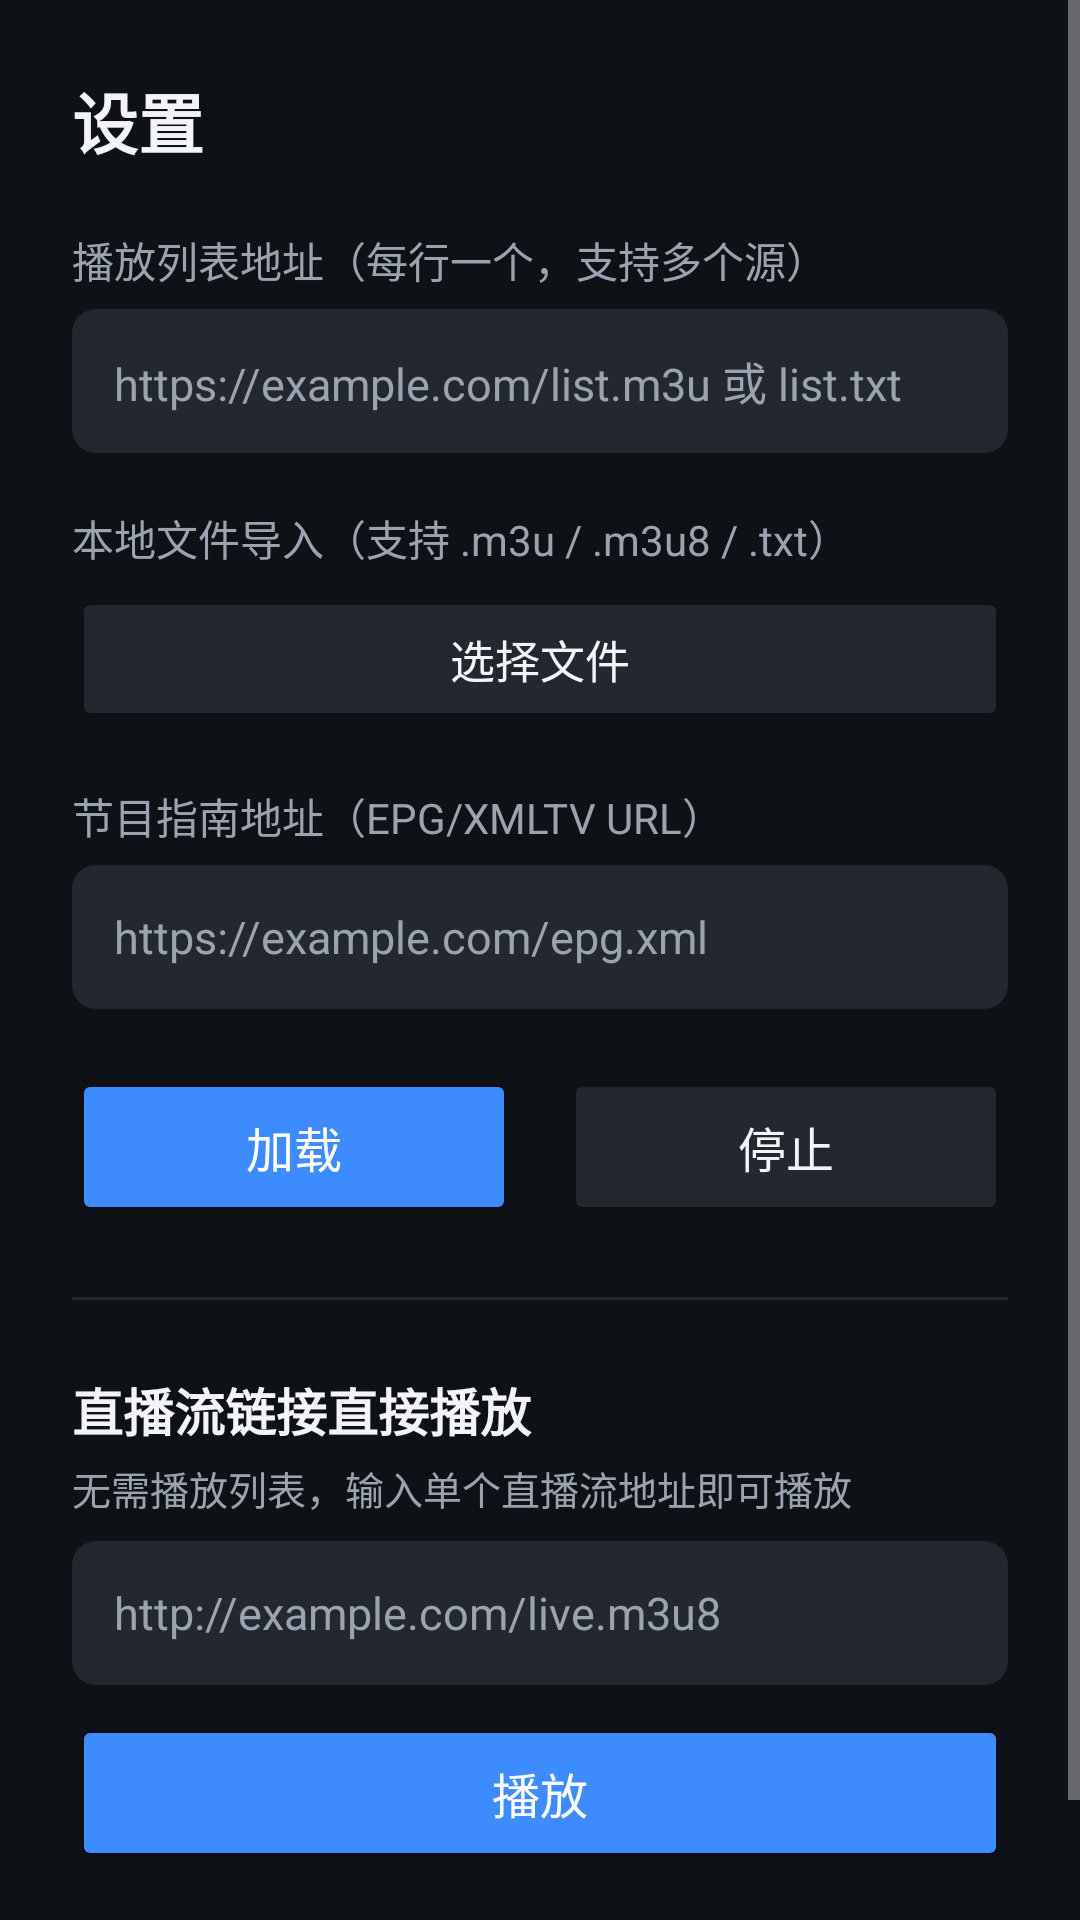

Produce the Android XML layout that renders to this screen, including the resource entries it uses.
<!-- AndroidManifest.xml: application theme Theme.IPTVPlayer -->
<!-- res/layout/activity_settings.xml -->
<?xml version="1.0" encoding="utf-8"?>
<ScrollView xmlns:android="http://schemas.android.com/apk/res/android"
    android:layout_width="match_parent"
    android:layout_height="match_parent"
    android:background="@color/bg_dark"
    android:fillViewport="true">

    <LinearLayout
        android:layout_width="match_parent"
        android:layout_height="wrap_content"
        android:orientation="vertical"
        android:padding="24dp">

        <TextView
            android:layout_width="match_parent"
            android:layout_height="wrap_content"
            android:text="@string/settings"
            android:textColor="@color/text_primary"
            android:textSize="22sp"
            android:textStyle="bold"
            android:paddingBottom="20dp" />

        
        <TextView
            android:layout_width="match_parent"
            android:layout_height="wrap_content"
            android:text="@string/playlist_url"
            android:textColor="@color/text_secondary"
            android:textSize="14sp" />

        <EditText
            android:id="@+id/inputPlaylistUrl"
            android:layout_width="match_parent"
            android:layout_height="48dp"
            android:layout_marginTop="6dp"
            android:background="@drawable/bg_search"
            android:paddingLeft="14dp"
            android:paddingRight="14dp"
            android:textColor="@color/text_primary"
            android:textColorHint="@color/text_secondary"
            android:textSize="15sp"
            android:inputType="textUri"
            android:hint="https://example.com/list.m3u 或 list.txt" />

        
        <TextView
            android:layout_width="match_parent"
            android:layout_height="wrap_content"
            android:layout_marginTop="18dp"
            android:text="@string/import_local_file"
            android:textColor="@color/text_secondary"
            android:textSize="14sp" />

        <Button
            android:id="@+id/btnImportFile"
            android:layout_width="match_parent"
            android:layout_height="48dp"
            android:layout_marginTop="6dp"
            android:text="@string/choose_file"
            android:textSize="15sp"
            android:backgroundTint="@color/bg_item"
            android:textColor="@color/text_primary" />

        
        <TextView
            android:layout_width="match_parent"
            android:layout_height="wrap_content"
            android:layout_marginTop="18dp"
            android:text="@string/epg_url"
            android:textColor="@color/text_secondary"
            android:textSize="14sp" />

        <EditText
            android:id="@+id/inputEpgUrl"
            android:layout_width="match_parent"
            android:layout_height="48dp"
            android:layout_marginTop="6dp"
            android:background="@drawable/bg_search"
            android:paddingLeft="14dp"
            android:paddingRight="14dp"
            android:textColor="@color/text_primary"
            android:textColorHint="@color/text_secondary"
            android:textSize="15sp"
            android:inputType="textUri"
            android:hint="https://example.com/epg.xml" />

        <LinearLayout
            android:layout_width="match_parent"
            android:layout_height="wrap_content"
            android:layout_marginTop="20dp"
            android:orientation="horizontal">

            <Button
                android:id="@+id/btnLoad"
                android:layout_width="0dp"
                android:layout_height="52dp"
                android:layout_weight="1"
                android:text="@string/load"
                android:textSize="16sp"
                android:backgroundTint="@color/accent"
                android:textColor="#FFFFFF" />

            <Button
                android:id="@+id/btnCancel"
                android:layout_width="0dp"
                android:layout_height="52dp"
                android:layout_weight="1"
                android:layout_marginLeft="16dp"
                android:text="@string/stop"
                android:textSize="16sp"
                android:backgroundTint="@color/bg_item"
                android:textColor="@color/text_primary" />
        </LinearLayout>

        
        <View
            android:layout_width="match_parent"
            android:layout_height="1dp"
            android:layout_marginTop="24dp"
            android:background="@color/bg_item" />

        
        <TextView
            android:layout_width="match_parent"
            android:layout_height="wrap_content"
            android:layout_marginTop="24dp"
            android:text="@string/direct_stream"
            android:textColor="@color/text_primary"
            android:textSize="17sp"
            android:textStyle="bold" />

        <TextView
            android:layout_width="match_parent"
            android:layout_height="wrap_content"
            android:layout_marginTop="4dp"
            android:text="@string/direct_stream_hint"
            android:textColor="@color/text_secondary"
            android:textSize="13sp" />

        <EditText
            android:id="@+id/inputDirectUrl"
            android:layout_width="match_parent"
            android:layout_height="48dp"
            android:layout_marginTop="8dp"
            android:background="@drawable/bg_search"
            android:paddingLeft="14dp"
            android:paddingRight="14dp"
            android:textColor="@color/text_primary"
            android:textColorHint="@color/text_secondary"
            android:textSize="15sp"
            android:inputType="textUri"
            android:hint="http://example.com/live.m3u8" />

        <Button
            android:id="@+id/btnPlayDirect"
            android:layout_width="match_parent"
            android:layout_height="52dp"
            android:layout_marginTop="10dp"
            android:text="@string/play_direct"
            android:textSize="16sp"
            android:backgroundTint="@color/accent"
            android:textColor="#FFFFFF" />

        <TextView
            android:id="@+id/tvLoadStatus"
            android:layout_width="match_parent"
            android:layout_height="wrap_content"
            android:layout_marginTop="16dp"
            android:textColor="@color/text_secondary"
            android:textSize="14sp" />
    </LinearLayout>
</ScrollView>
<!-- resources referenced by this layout -->
<resources>
  <color name="accent">#3D8BFF</color>
  <color name="bg_dark">#0E1116</color>
  <color name="bg_item">#232830</color>
  <color name="text_primary">#F2F4F8</color>
  <color name="text_secondary">#9AA3B0</color>
  <!-- drawable bg_search (drawable) -->
  <?xml version="1.0" encoding="utf-8"?>
  <shape xmlns:android="http://schemas.android.com/apk/res/android"
      android:shape="rectangle">
      <solid android:color="@color/bg_item" />
      <corners android:radius="8dp" />
  </shape>
  <string name="choose_file">选择文件</string>
  <string name="direct_stream">直播流链接直接播放</string>
  <string name="direct_stream_hint">无需播放列表，输入单个直播流地址即可播放</string>
  <string name="epg_url">节目指南地址（EPG/XMLTV URL）</string>
  <string name="import_local_file">本地文件导入（支持 .m3u / .m3u8 / .txt）</string>
  <string name="load">加载</string>
  <string name="play_direct">播放</string>
  <string name="playlist_url">播放列表地址（每行一个，支持多个源）</string>
  <string name="settings">设置</string>
  <string name="stop">停止</string>
  <style name="Theme.IPTVPlayer" parent="Theme.AppCompat.NoActionBar">
          <item name="android:windowBackground">@color/bg_dark</item>
          <item name="android:colorAccent">@color/accent</item>
          <item name="colorPrimary">@color/bg_panel</item>
          <item name="colorPrimaryDark">@color/bg_dark</item>
          <item name="android:statusBarColor">@color/bg_dark</item>
          <item name="android:navigationBarColor">@color/bg_dark</item>
          <item name="android:windowFullscreen">true</item>
          
      </style>
  <color name="bg_panel">#1A1E24</color>
</resources>
